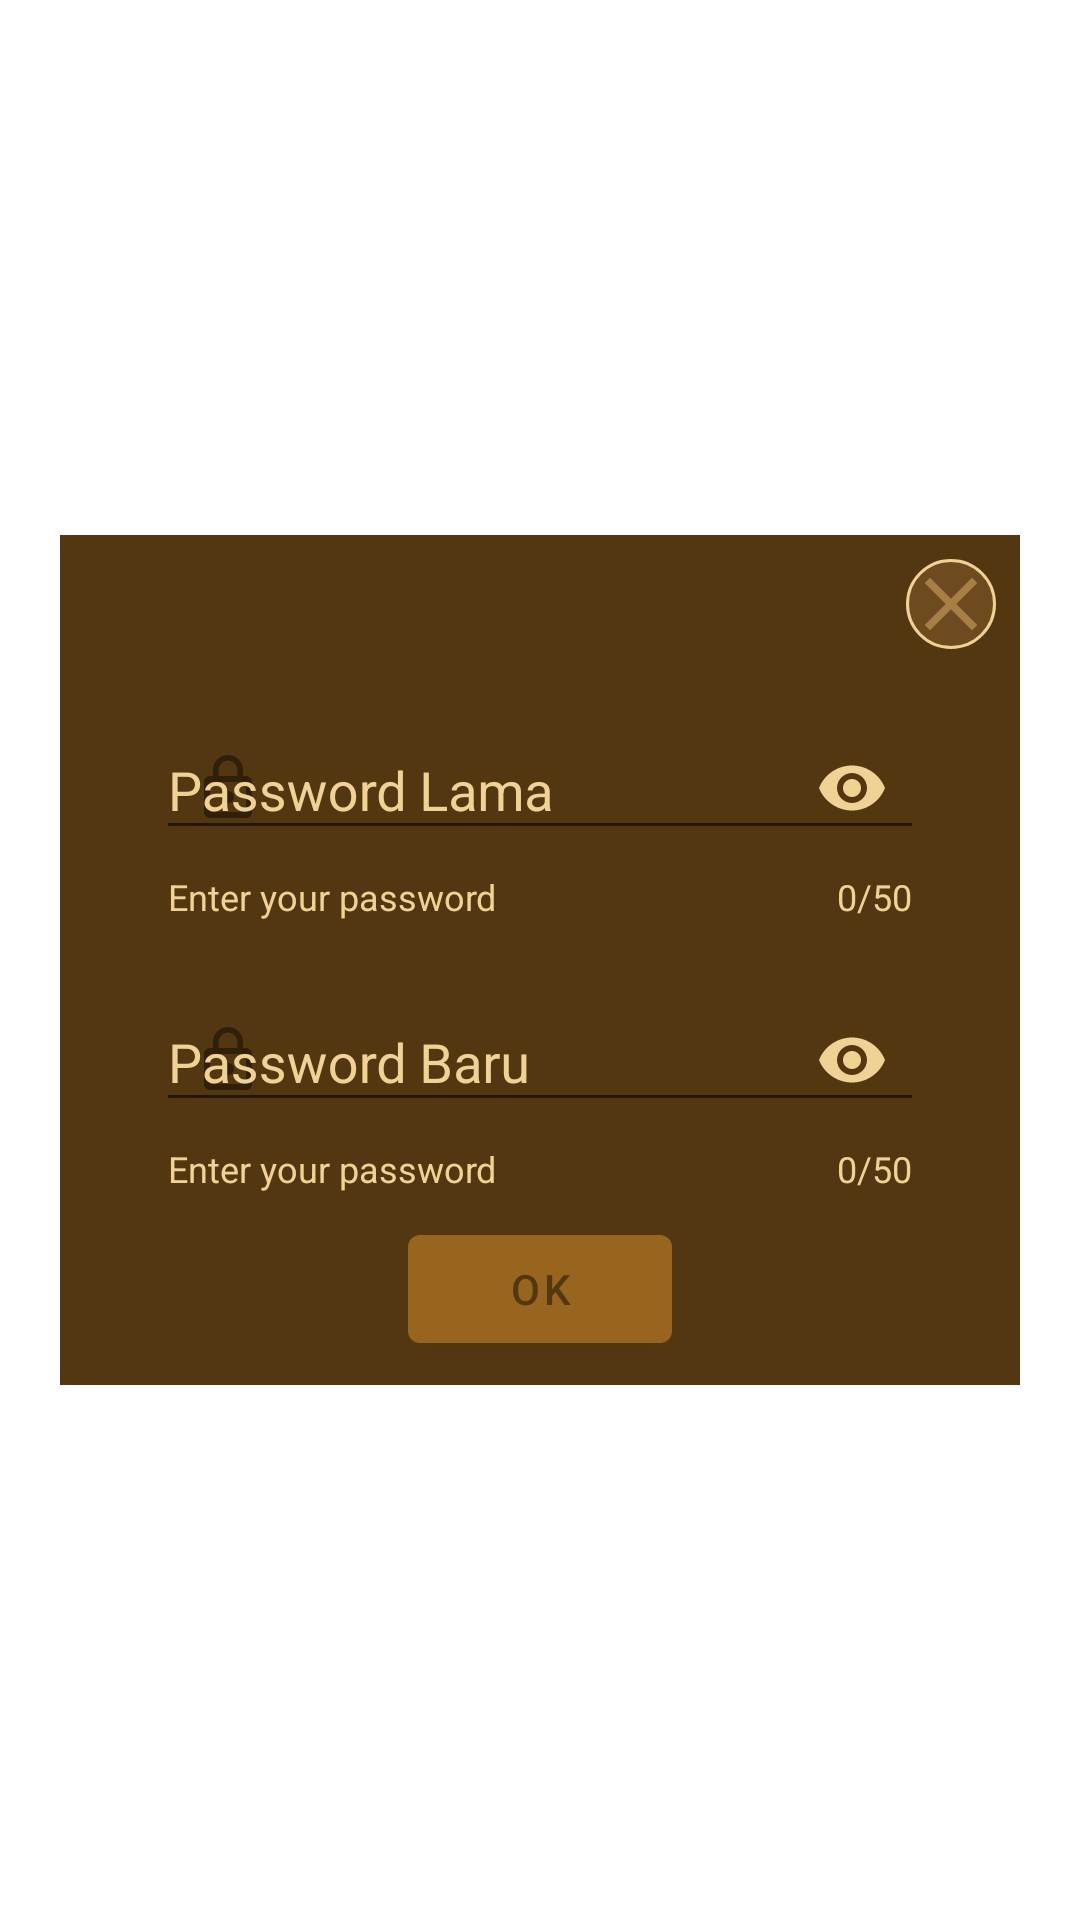

Produce the Android XML layout that renders to this screen, including the resource entries it uses.
<!-- AndroidManifest.xml: application theme AppTheme -->
<!-- res/layout/forgot_pass_action.xml -->
<?xml version="1.0" encoding="utf-8"?>
<ScrollView xmlns:android="http://schemas.android.com/apk/res/android"
    xmlns:app="http://schemas.android.com/apk/res-auto"
    android:layout_width="match_parent"
    android:layout_height="match_parent">

    <RelativeLayout
        android:layout_width="320dp"
        android:layout_height="wrap_content"
        android:layout_gravity="center"
        android:layout_margin="16dp"
        android:background="@color/colorAccentDark"
        android:paddingBottom="8dp">

        <ImageView
            android:id="@+id/closeTop"
            android:layout_width="30dp"
            android:layout_height="30dp"
            android:layout_alignParentEnd="true"
            android:layout_marginTop="8dp"
            android:layout_marginEnd="8dp"
            android:background="@drawable/close_top"
            android:contentDescription="@string/closepopup"
            android:src="@drawable/ic_close_black_24dp" />

        <com.google.android.material.textfield.TextInputLayout
            android:id="@+id/oldPassInput"
            style="@style/TextInputLayoutApperance"
            android:layout_width="match_parent"
            android:layout_height="wrap_content"
            android:layout_below="@+id/closeTop"
            android:layout_marginStart="32dp"
            android:layout_marginTop="16dp"
            android:layout_marginEnd="32dp"
            android:hint="Password Lama"
            app:boxBackgroundMode="outline"
            app:counterEnabled="true"
            app:counterMaxLength="50"
            app:endIconMode="password_toggle"
            app:helperText="Enter your password"
            app:startIconDrawable="@drawable/password_icon">

            <com.google.android.material.textfield.TextInputEditText
                android:id="@+id/oldPassInput1"
                android:layout_width="match_parent"
                android:layout_height="wrap_content"
                android:inputType="textPassword"
                android:textColor="@color/colorPrimary" />
        </com.google.android.material.textfield.TextInputLayout>

        <com.google.android.material.textfield.TextInputLayout
            android:id="@+id/newPassInput"
            style="@style/TextInputLayoutApperance"
            android:layout_width="match_parent"
            android:layout_height="wrap_content"
            android:layout_below="@+id/oldPassInput"
            android:layout_marginStart="32dp"
            android:layout_marginTop="16dp"
            android:layout_marginEnd="32dp"
            android:hint="Password Baru"
            app:boxBackgroundMode="outline"
            app:counterEnabled="true"
            app:counterMaxLength="50"
            app:endIconMode="password_toggle"
            app:helperText="Enter your password"
            app:startIconDrawable="@drawable/password_icon">

            <com.google.android.material.textfield.TextInputEditText
                android:id="@+id/newPassInput1"
                android:layout_width="match_parent"
                android:layout_height="wrap_content"
                android:inputType="textPassword"
                android:textColor="@color/colorPrimary" />

        </com.google.android.material.textfield.TextInputLayout>

        <Button
            android:id="@+id/forgotButton"
            style="@style/TextAppearance.AppCompat.Widget.Button.Colored"
            android:layout_width="wrap_content"
            android:layout_height="wrap_content"
            android:layout_below="@+id/newPassInput"
            android:layout_centerHorizontal="true"
            android:layout_marginTop="8dp"
            android:paddingLeft="8dp"
            android:paddingRight="8dp"
            android:text="OK"
            android:textColor="@color/colorAccentDark"
            android:textSize="14sp" />
    </RelativeLayout>
</ScrollView>
<!-- resources referenced by this layout -->
<resources>
  <color name="colorAccentDark">#533710</color>
  <color name="colorPrimary">#98651e</color>
  <!-- drawable close_top (drawable) -->
  <?xml version="1.0" encoding="utf-8"?>
  <shape xmlns:android="http://schemas.android.com/apk/res/android"
      android:shape="oval">
      <solid android:color="@color/colorPrimaryDark" />
      <stroke
          android:width="1dp"
          android:color="@color/colorAccent" />
  </shape>
  <!-- drawable ic_close_black_24dp (drawable) -->
  <vector android:height="24dp" android:tint="#A77F44"
      android:viewportHeight="24.0" android:viewportWidth="24.0"
      android:width="24dp" xmlns:android="http://schemas.android.com/apk/res/android">
      <path android:fillColor="#FF000000" android:pathData="M19,6.41L17.59,5 12,10.59 6.41,5 5,6.41 10.59,12 5,17.59 6.41,19 12,13.41 17.59,19 19,17.59 13.41,12z"/>
  </vector>
  <!-- drawable password_icon (drawable-anydpi) -->
  <vector xmlns:android="http://schemas.android.com/apk/res/android"
      android:width="24dp"
      android:height="24dp"
      android:viewportWidth="24"
      android:viewportHeight="24"
      android:tint="#2490EE"
      android:alpha="0.8">
      <path
          android:fillColor="#FF000000"
          android:pathData="M12,17c1.1,0 2,-0.9 2,-2s-0.9,-2 -2,-2 -2,0.9 -2,2 0.9,2 2,2zM18,8h-1L17,6c0,-2.76 -2.24,-5 -5,-5S7,3.24 7,6v2L6,8c-1.1,0 -2,0.9 -2,2v10c0,1.1 0.9,2 2,2h12c1.1,0 2,-0.9 2,-2L20,10c0,-1.1 -0.9,-2 -2,-2zM8.9,6c0,-1.71 1.39,-3.1 3.1,-3.1s3.1,1.39 3.1,3.1v2L8.9,8L8.9,6zM18,20L6,20L6,10h12v10z"/>
  </vector>
  <string name="closepopup">closePopUp</string>
  <style name="TextInputLayoutApperance" parent="Widget.Design.TextInputLayout">
          <item name="hintTextAppearance">@style/HintText</item>
          <item name="errorTextAppearance">@style/ErrorText</item>
          <item name="android:textColorHint">@color/colorAccent</item>
          <item name="colorControlActivated">@android:color/white</item>
          <item name="android:colorControlNormal" tools:targetApi="lollipop">@android:color/white
          </item>
          <item name="android:colorControlActivated" tools:targetApi="lollipop">
              @android:color/holo_blue_bright
          </item>
          <item name="android:colorControlHighlight" tools:targetApi="lollipop">
              @android:color/holo_green_light
          </item>
          <item name="helperTextTextColor">@color/colorAccent</item>
          <item name="counterTextColor">@color/colorAccent</item>
          <item name="counterOverflowTextColor">@android:color/holo_red_dark</item>
          <item name="boxStrokeColor">@color/colorPrimaryDark</item>
          <item name="endIconTint">@color/colorAccent</item>
      </style>
  <style name="AppTheme" parent="Theme.MaterialComponents.Light.DarkActionBar">
          
          <item name="colorPrimary">@color/colorPrimary</item>
          <item name="colorPrimaryDark">@color/colorPrimaryDark</item>
          <item name="colorAccent">@color/colorAccent</item>
      </style>
  <color name="colorPrimaryDark">#6e4b1f</color>
  <color name="colorAccent">#f0d394</color>
  <style name="HintText" parent="TextAppearance.AppCompat">
          <item name="android:textColor">@color/colorPrimaryDark</item>
      </style>
  <style name="ErrorText" parent="TextAppearance.AppCompat">
          <item name="android:textColor">@android:color/holo_red_light</item>
      </style>
</resources>
